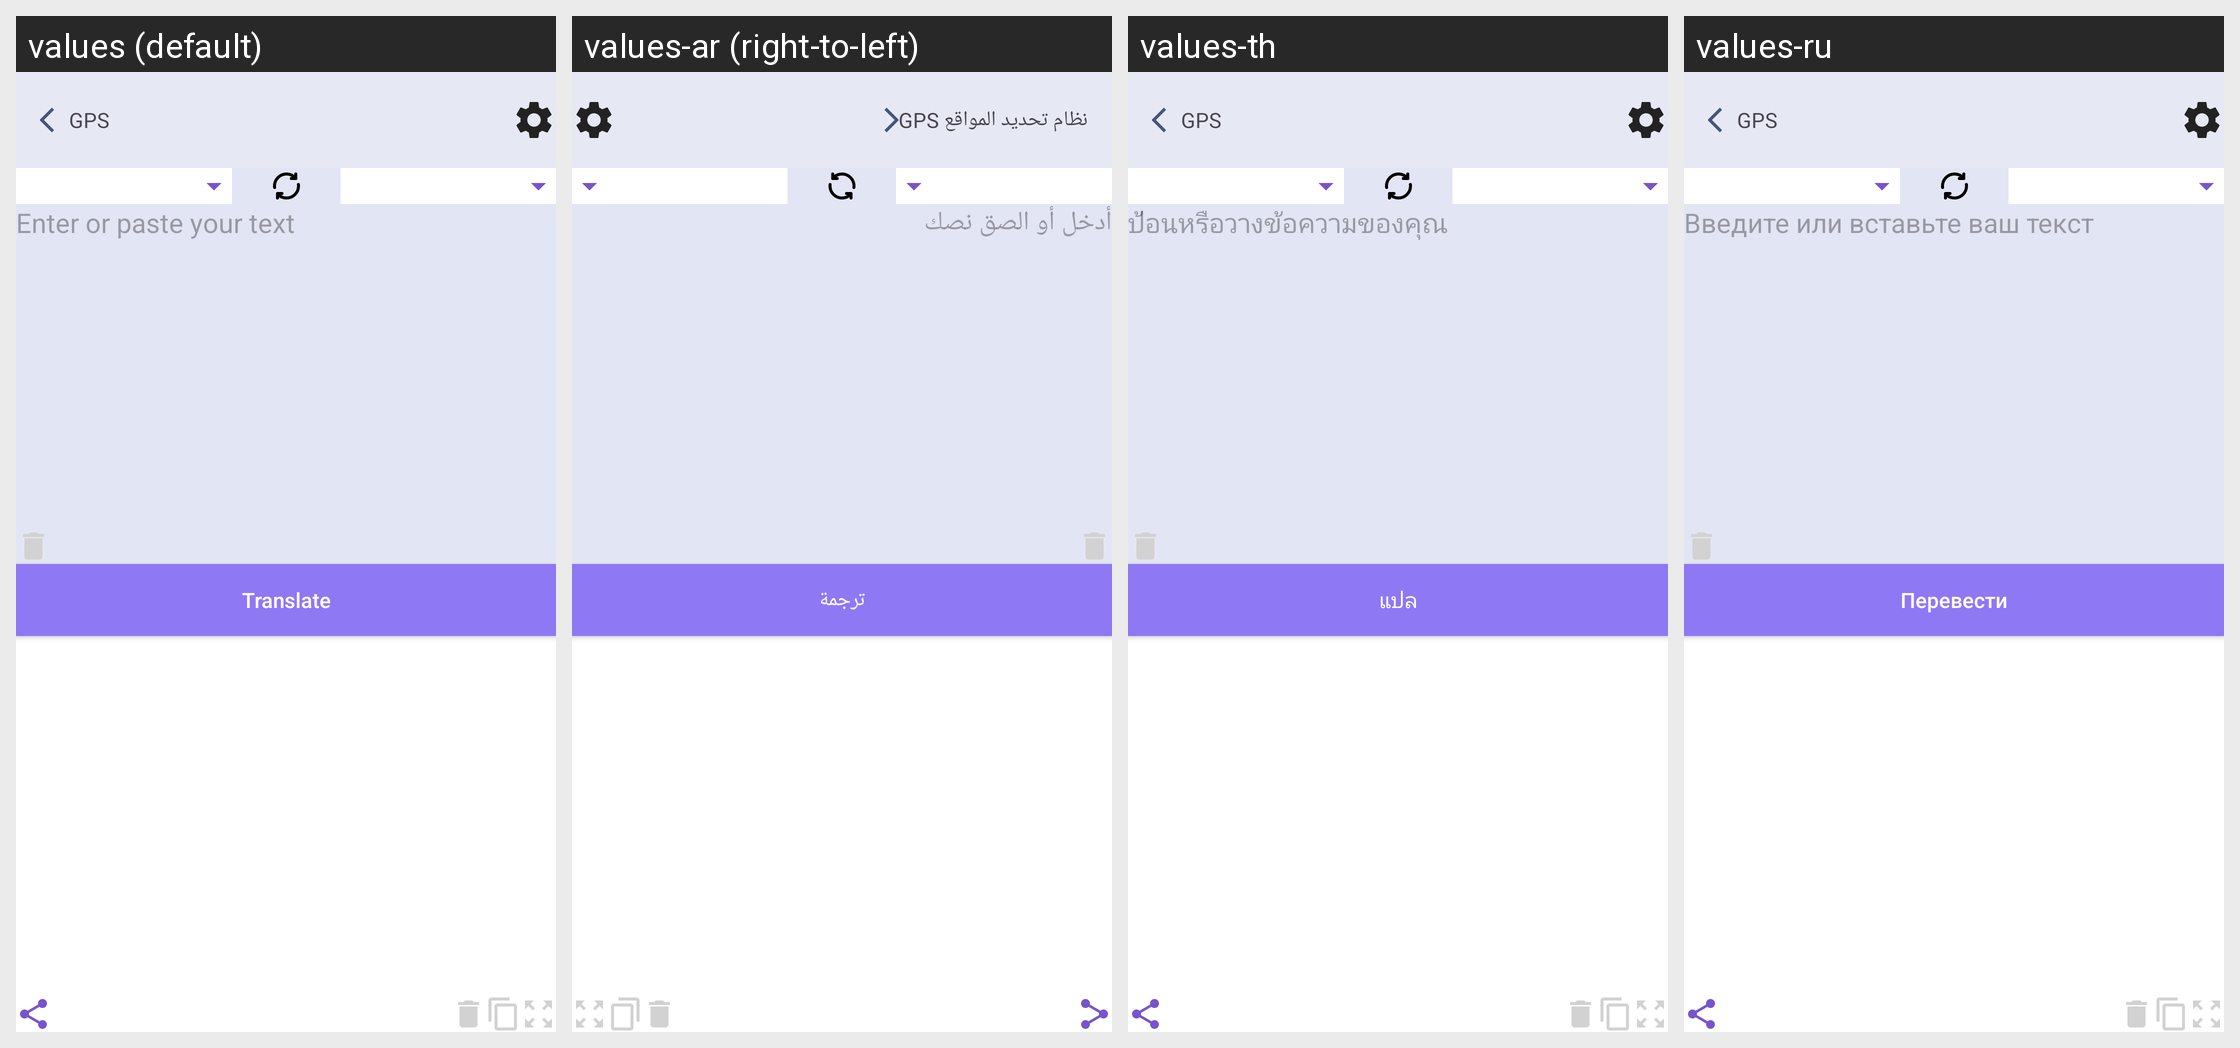

The same Android screen rendered under several of its app's locales, left to right. List the strings drawn on it with the default value and each locale's translation.
Android screen res/layout/translate.xml rendered under 4 locales, left to right: values (default), values-ar (right-to-left), values-th, values-ru. Device: Nexus 5 (rendered at 1080×1920; each locale shown at half size, 540×960, under a caption strip naming it); theme Theme.GPSRouteFinder.
Other locales in the repository, not shown: values-de, values-en, values-es, values-fr, values-it, values-ko, values-pl, values-pt, values-tr, values-ur, values-vi, values-zh.
Strings drawn on this screen, with the default value and each locale's value (text and hints the layout hard-codes, and strings that could not be matched under every locale, appear in the picture but are not listed):

enter_or_paste_your_text
  values: Enter or paste your text
  values-ar: أدخل أو الصق نصك
  values-th: ป้อนหรือวางข้อความของคุณ
  values-ru: Введите или вставьте ваш текст

translate
  values: Translate
  values-ar: ترجمة
  values-th: แปล
  values-ru: Перевести

gps
  values: GPS
  values-ar: نظام تحديد المواقع GPS
  values-th: GPS
  values-ru: GPS
